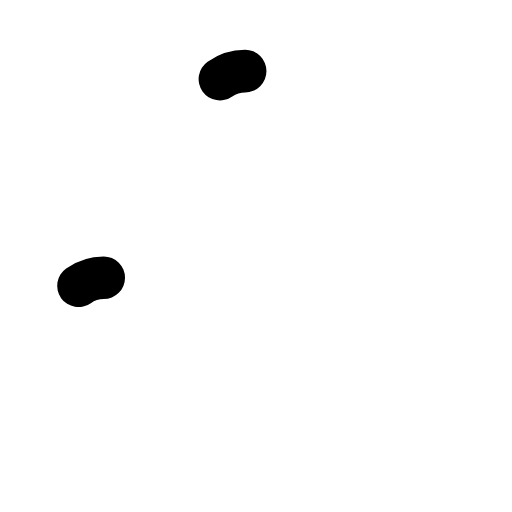
t = 0.00 s
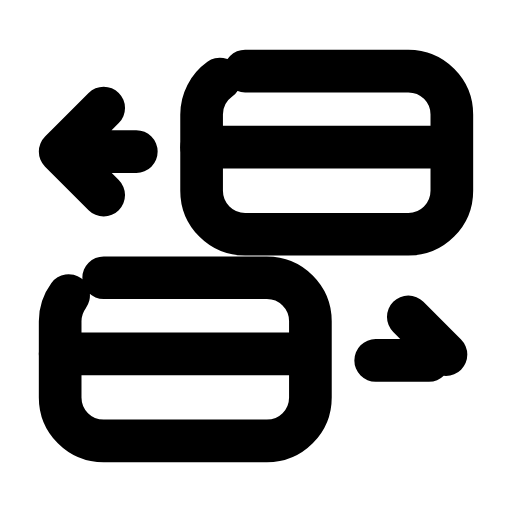
t = 0.23 s
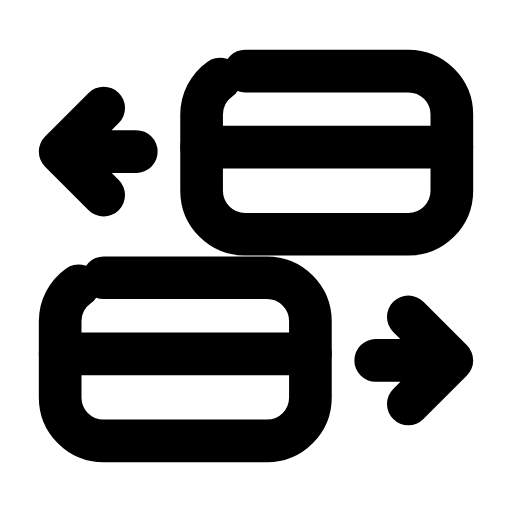
t = 0.47 s
t = 0.70 s: frame unchanged from t = 0.47 s, image omitted
t = 0.93 s: frame unchanged from t = 0.47 s, image omitted
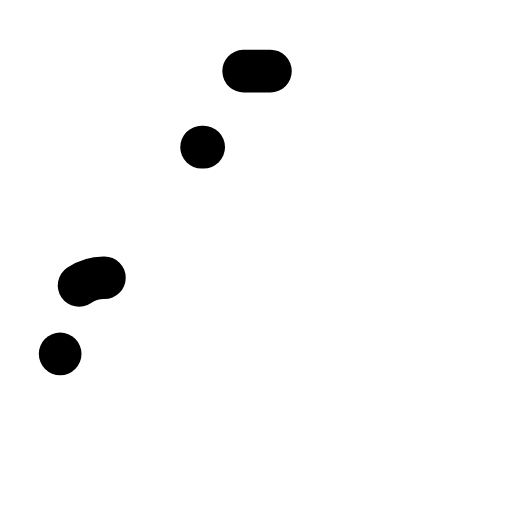
t = 1.17 s

The animated SVG that drew these frames (rendered in a browser with its animation timeline set to each time). Animation: 6 SMIL elements (animate=6); one cycle of 1.40 s, repeats indefinitely.

<svg xmlns="http://www.w3.org/2000/svg" width="24" height="24" viewBox="0 0 24 24" fill="none"><g transform="translate(-0.24 -0.24) scale(1.02)"><rect stroke="currentColor" stroke-width="1.961" stroke-linecap="round" stroke-linejoin="round" fill="none" x="9.5" y="3.5" width="11.5" height="7.5" rx="2" pathLength="1" stroke-dasharray="1"><animate attributeName="stroke-dashoffset" values="1;1;0;0;0;0;1;1;1" keyTimes="0;0;0.189;0.45;0.6;0.774;0.9;0.9;1" dur="1.4s" repeatCount="indefinite" calcMode="spline" keySplines="0.16 1 0.3 1;0.16 1 0.3 1;0.16 1 0.3 1;0.16 1 0.3 1;0.16 1 0.3 1;0.16 1 0.3 1;0.16 1 0.3 1;0.16 1 0.3 1"/></rect><path stroke="currentColor" stroke-width="1.961" stroke-linecap="round" stroke-linejoin="round" fill="none" d="M9.5 7L21 7" pathLength="1" stroke-dasharray="1"><animate attributeName="stroke-dashoffset" values="1;1;0;0;0;0;1;1;1" keyTimes="0;0.0315;0.2205;0.45;0.6;0.753;0.879;0.9;1" dur="1.4s" repeatCount="indefinite" calcMode="spline" keySplines="0.16 1 0.3 1;0.16 1 0.3 1;0.16 1 0.3 1;0.16 1 0.3 1;0.16 1 0.3 1;0.16 1 0.3 1;0.16 1 0.3 1;0.16 1 0.3 1"/></path><rect stroke="currentColor" stroke-width="1.961" stroke-linecap="round" stroke-linejoin="round" fill="none" x="3" y="13" width="11.5" height="7.5" rx="2" pathLength="1" stroke-dasharray="1"><animate attributeName="stroke-dashoffset" values="1;1;0;0;0;0;1;1;1" keyTimes="0;0.063;0.252;0.45;0.6;0.732;0.858;0.9;1" dur="1.4s" repeatCount="indefinite" calcMode="spline" keySplines="0.16 1 0.3 1;0.16 1 0.3 1;0.16 1 0.3 1;0.16 1 0.3 1;0.16 1 0.3 1;0.16 1 0.3 1;0.16 1 0.3 1;0.16 1 0.3 1"/></rect><path stroke="currentColor" stroke-width="1.961" stroke-linecap="round" stroke-linejoin="round" fill="none" d="M3 16.5L14.5 16.5" pathLength="1" stroke-dasharray="1"><animate attributeName="stroke-dashoffset" values="1;1;0;0;0;0;1;1;1" keyTimes="0;0.0945;0.2835;0.45;0.6;0.711;0.837;0.9;1" dur="1.4s" repeatCount="indefinite" calcMode="spline" keySplines="0.16 1 0.3 1;0.16 1 0.3 1;0.16 1 0.3 1;0.16 1 0.3 1;0.16 1 0.3 1;0.16 1 0.3 1;0.16 1 0.3 1;0.16 1 0.3 1"/></path><path stroke="currentColor" stroke-width="1.961" stroke-linecap="round" stroke-linejoin="round" fill="none" d="M6.5 7.2L3 7.2M5 5.2L3 7.2L5 9.2" pathLength="1" stroke-dasharray="1"><animate attributeName="stroke-dashoffset" values="1;1;0;0;0;0;1;1;1" keyTimes="0;0.126;0.315;0.45;0.6;0.69;0.816;0.9;1" dur="1.4s" repeatCount="indefinite" calcMode="spline" keySplines="0.16 1 0.3 1;0.16 1 0.3 1;0.16 1 0.3 1;0.16 1 0.3 1;0.16 1 0.3 1;0.16 1 0.3 1;0.16 1 0.3 1;0.16 1 0.3 1"/></path><path stroke="currentColor" stroke-width="1.961" stroke-linecap="round" stroke-linejoin="round" fill="none" d="M17.5 16.8L21 16.8M19 14.8L21 16.8L19 18.8" pathLength="1" stroke-dasharray="1"><animate attributeName="stroke-dashoffset" values="1;1;0;0;0;0;1;1;1" keyTimes="0;0.1575;0.3465;0.45;0.6;0.669;0.795;0.9;1" dur="1.4s" repeatCount="indefinite" calcMode="spline" keySplines="0.16 1 0.3 1;0.16 1 0.3 1;0.16 1 0.3 1;0.16 1 0.3 1;0.16 1 0.3 1;0.16 1 0.3 1;0.16 1 0.3 1;0.16 1 0.3 1"/></path></g></svg>
